3-way image classification set "images_256" from GitHub (Do-Trung-Quan/DO-AN-TOT-NGHIEP-E22-T02); label vocabulary: STB, normal, silicosis.

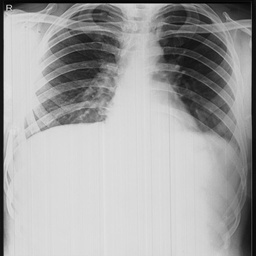
Label: normal

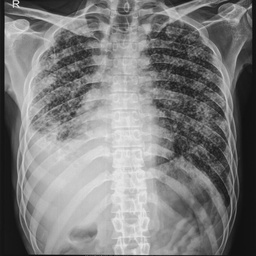
Label: STB

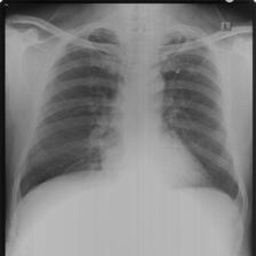
Label: silicosis

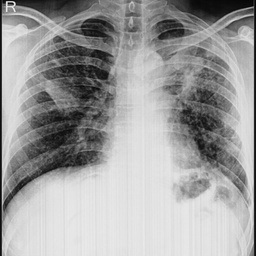
Label: STB

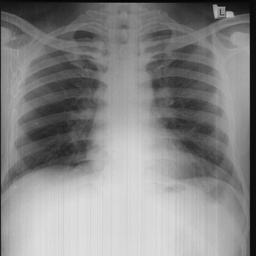
Label: silicosis

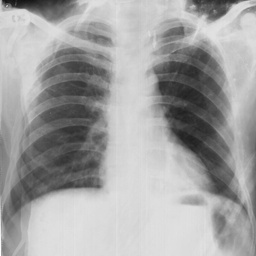
Label: normal
